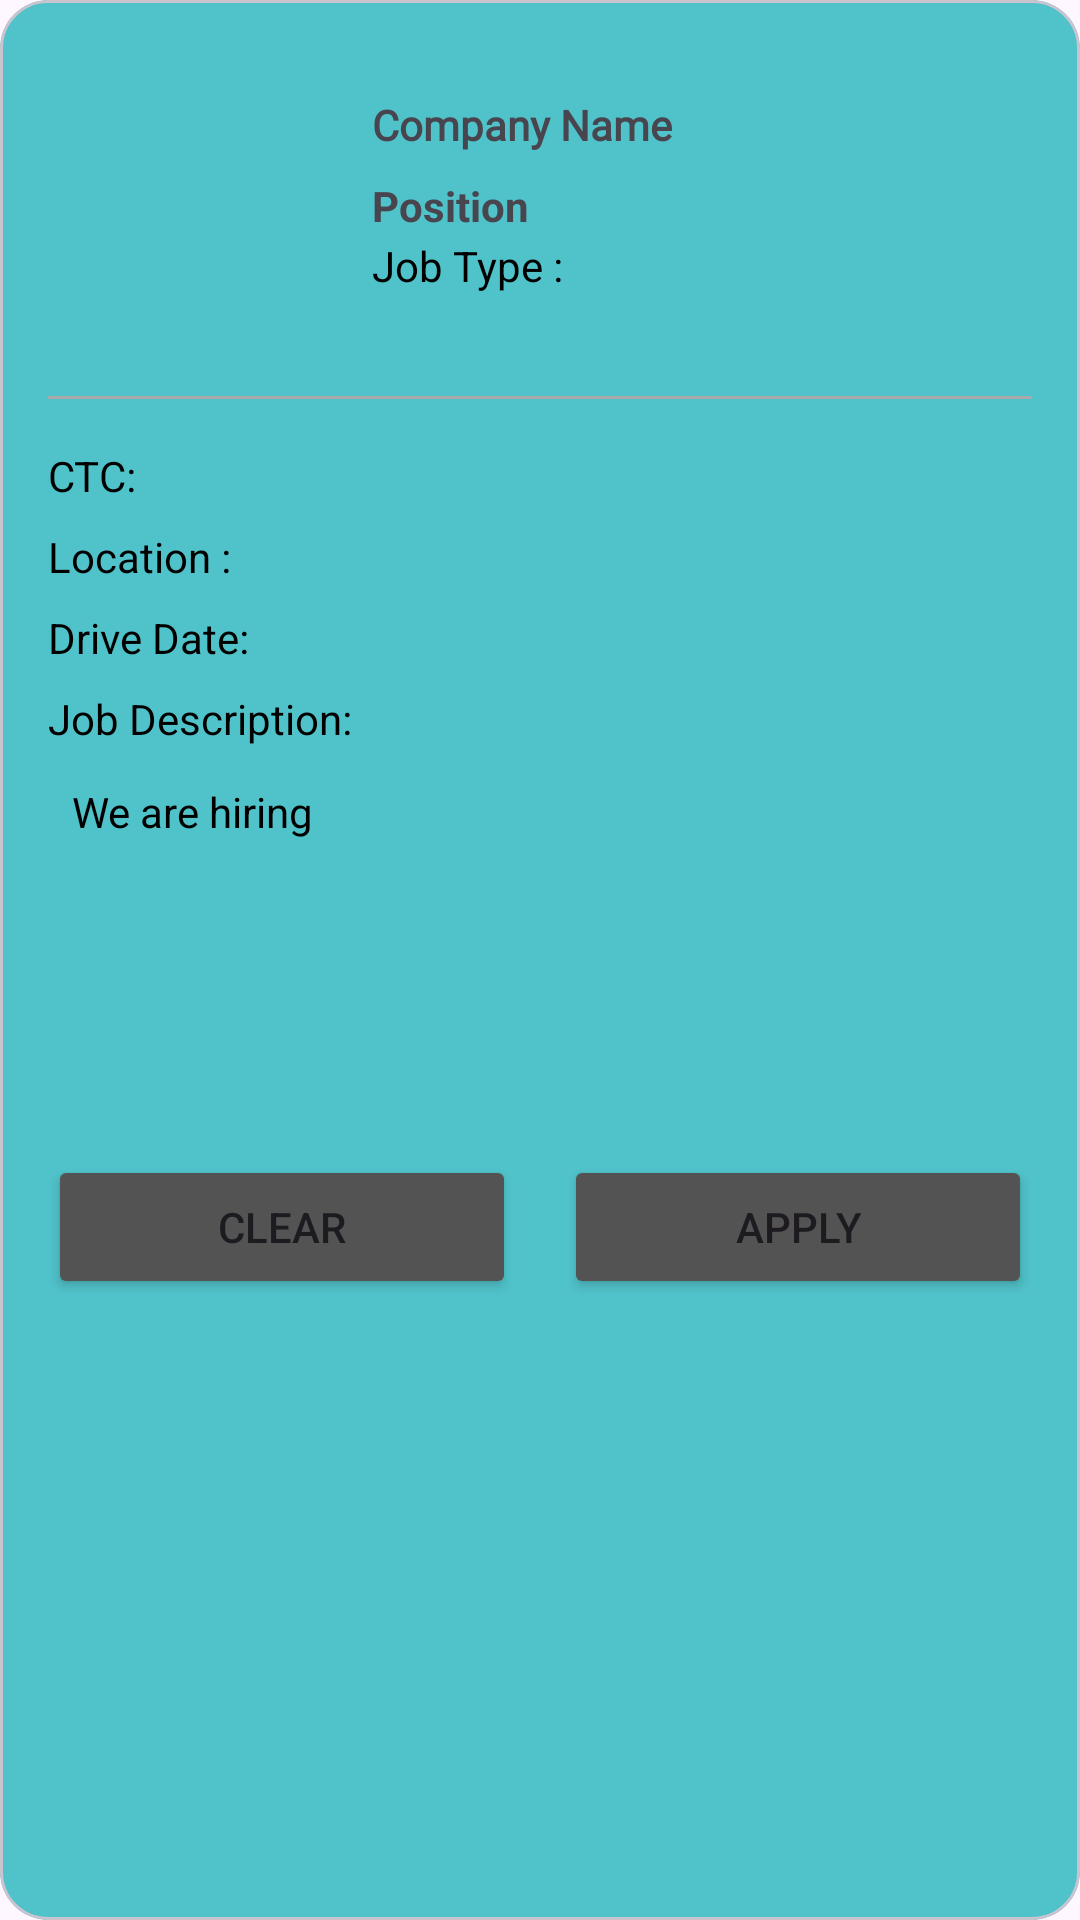

Write the Android layout XML for this screen, with the resource values it uses.
<!-- AndroidManifest.xml: application theme Theme.Jobify -->
<!-- res/layout/job_dialog_layout.xml -->
<?xml version="1.0" encoding="utf-8"?>
<com.google.android.material.circularreveal.cardview.CircularRevealCardView xmlns:android="http://schemas.android.com/apk/res/android"
    xmlns:tools="http://schemas.android.com/tools"
    android:layout_width="match_parent"
    android:layout_height="wrap_content"
    xmlns:app="http://schemas.android.com/apk/res-auto"
    app:cardCornerRadius="16dp"

    app:cardPreventCornerOverlap="true">

    
    <LinearLayout
        android:layout_width="match_parent"
        android:layout_height="match_parent"
        android:orientation="vertical"
        android:padding="16dp">

        <androidx.constraintlayout.widget.ConstraintLayout
            android:layout_width="match_parent"
            android:layout_height="wrap_content"
            android:layout_marginBottom="16dp">

            <ImageView
                android:id="@+id/jobImage"
                android:layout_width="100dp"
                android:layout_height="100dp"
                android:src="@drawable/person1"
                app:layout_constraintStart_toStartOf="parent"
                app:layout_constraintTop_toTopOf="parent" />

            <TextView
                android:id="@+id/companyName"
                android:layout_width="wrap_content"
                android:layout_height="wrap_content"
                android:layout_marginStart="8dp"
                android:layout_marginTop="16dp"
                android:fontFamily="@font/poppins_bold"
                android:text="Company Name"
                android:textStyle="bold"
                app:layout_constraintStart_toEndOf="@id/jobImage"
                app:layout_constraintTop_toTopOf="@id/jobImage" />

            <TextView
                android:id="@+id/position"
                android:layout_width="wrap_content"
                android:layout_height="wrap_content"
                android:layout_marginTop="8dp"
                android:text="Position"
                android:textStyle="bold"
                app:layout_constraintStart_toStartOf="@+id/companyName"
                app:layout_constraintTop_toBottomOf="@id/companyName" />

            <TextView
                android:id="@+id/jobType"
                android:layout_width="wrap_content"
                android:layout_height="wrap_content"
                android:layout_marginTop="1dp"
                android:text="Job Type :  "
                android:textColor="@color/black"
                app:layout_constraintStart_toStartOf="@+id/position"
                app:layout_constraintTop_toBottomOf="@+id/position" />

        </androidx.constraintlayout.widget.ConstraintLayout>

        <View
            android:layout_width="match_parent"
            android:layout_height="1dp"
            android:layout_marginBottom="16dp"
            android:background="@android:color/darker_gray" />

        <TextView
            android:id="@+id/jobCTC"
            android:layout_width="wrap_content"
            android:layout_height="wrap_content"
            android:layout_marginBottom="8dp"
            android:textColor="@color/black"
            android:text="CTC:" />

        <TextView
            android:id="@+id/location"
            android:layout_width="wrap_content"
            android:layout_height="wrap_content"
            android:layout_marginBottom="8dp"
            android:textColor="@color/black"
            android:text="Location :" />

        <TextView
            android:id="@+id/jobPostTime"
            android:layout_width="wrap_content"
            android:layout_height="wrap_content"
            android:layout_marginBottom="8dp"
            android:textColor="@color/black"
            android:text="Drive Date: " />

        <TextView
            android:id="@+id/jobDescription"
            android:layout_width="wrap_content"
            android:layout_height="wrap_content"
            android:layout_marginBottom="4dp"
            android:textColor="@color/black"
            android:text="Job Description: " />
        <TextView
            android:id="@+id/description"
            android:layout_width="match_parent"
            android:layout_height="wrap_content"
            android:minHeight="100dp"
            android:textColor="@color/black"
            android:layout_margin ="8dp"

            android:text="We are hiring  " />

        <LinearLayout
            android:layout_width="match_parent"
            android:layout_height="wrap_content"
            android:layout_marginTop="16dp"
            android:orientation="horizontal">

            <Button
                android:id="@+id/clearButton"
                android:layout_width="0dp"
                android:layout_height="wrap_content"
                android:layout_marginEnd="8dp"
                android:layout_weight="1"
                android:elevation="10dp"
                android:backgroundTint="@color/goodgrey"
                android:text="Clear" />

            <Button
                android:id="@+id/applyButton"
                android:layout_width="0dp"
                android:layout_height="wrap_content"
                android:layout_marginStart="8dp"
                android:layout_weight="1"
                android:elevation="10dp"
                android:backgroundTint="@color/goodgrey"
                android:text="Apply" />

        </LinearLayout>

    </LinearLayout>

</com.google.android.material.circularreveal.cardview.CircularRevealCardView>
<!-- resources referenced by this layout -->
<resources>
  <color name="black">#FF000000</color>
  <color name="goodgrey">#535353</color>
  <style name="Theme.Jobify" parent="Base.Theme.Jobify" />
  <style name="Base.Theme.Jobify" parent="Theme.Material3.DayNight.NoActionBar">
          
          
          
          <item name="colorPrimary">@color/primaryColor</item>
          <item name="colorPrimaryVariant">@color/primaryColorVariant</item>
          <item name="colorOnPrimary">@color/white</item>
          
          <item name="android:statusBarColor" tools:targetApi="l">?attr/colorPrimaryVariant</item>
          <item name="windowNoTitle">true</item>
  
          <item name="colorSurface">?attr/colorPrimary</item>
          <item name="colorOnSurface">?attr/colorOnPrimary</item>
          <item name="colorOnSurfaceVariant">?attr/colorPrimaryVariant</item>
          
      </style>
  <color name="primaryColor">#50C2C9</color>
  <color name="primaryColorVariant">#337B81</color>
  <color name="white">#FFFFFFFF</color>
</resources>
